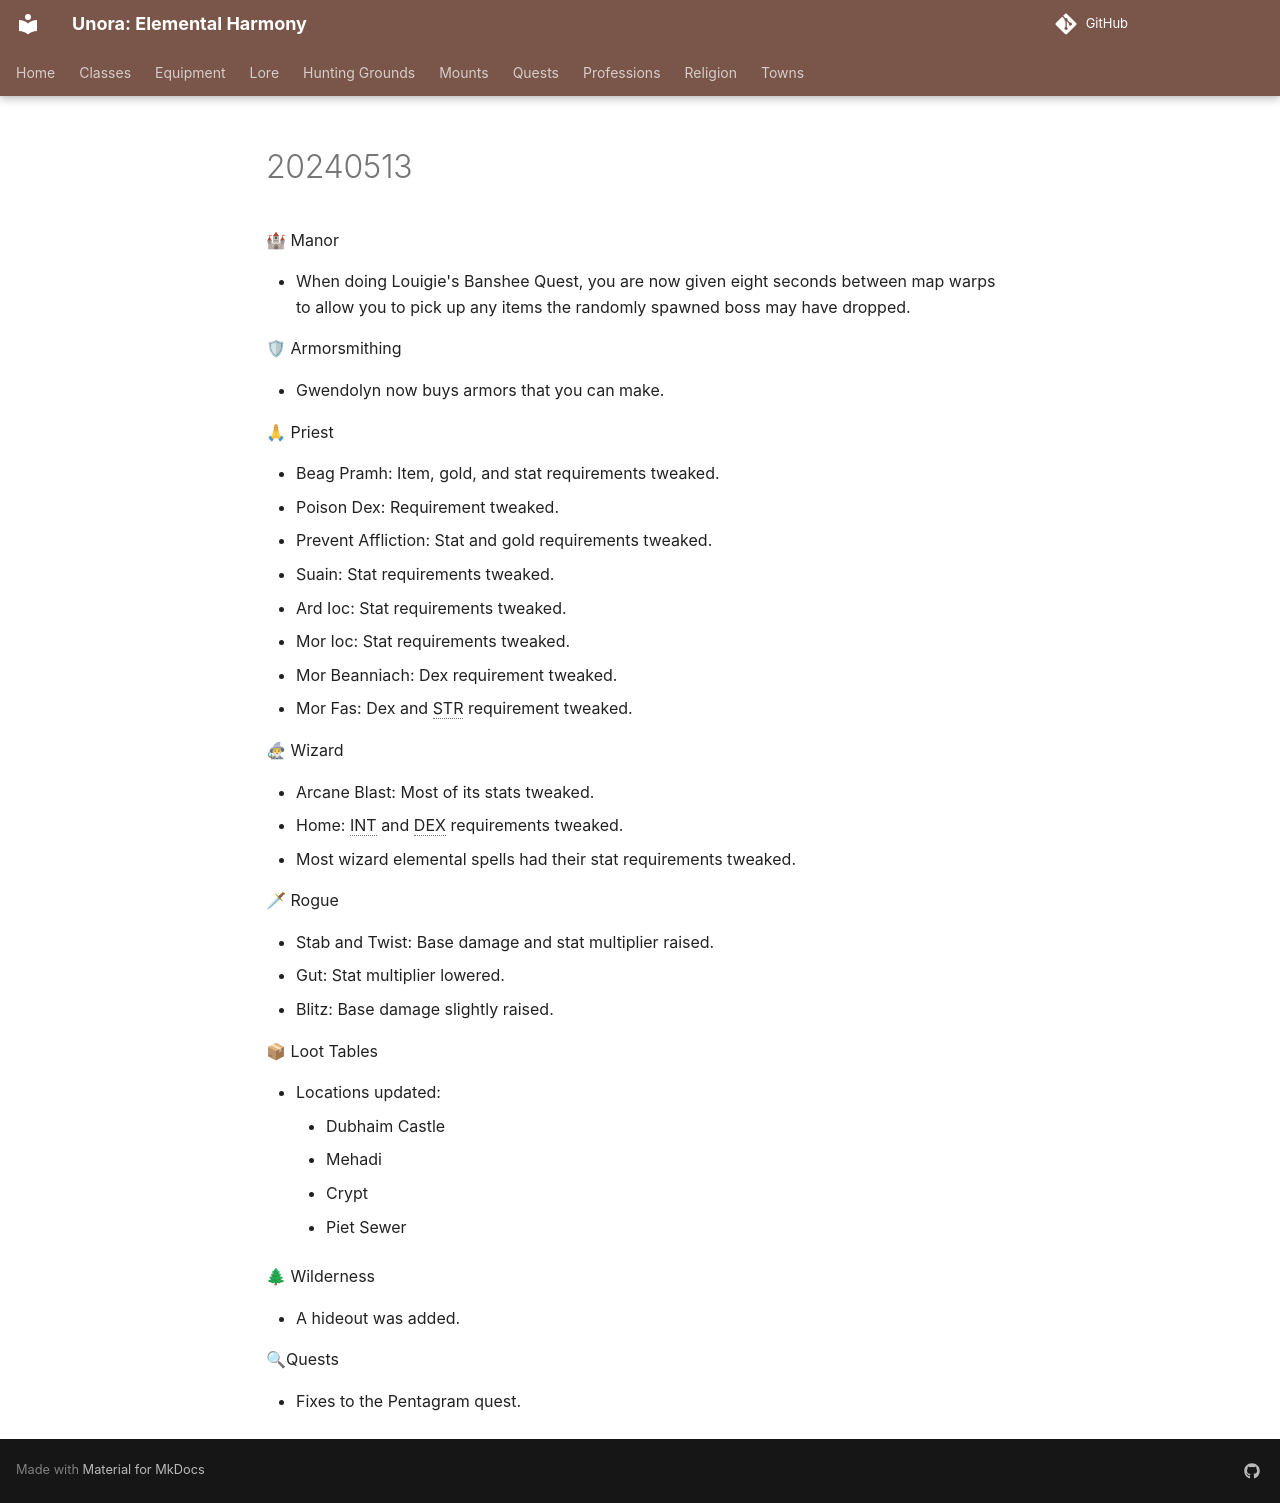

repository: unora-project/unora-project.github.io · page: patch_notes/2024/May/20240513/index.html · generator: mkdocs

---
search:
  exclude: true
---

🏰 Manor

- When doing Louigie's Banshee Quest, you are now given eight seconds between map warps to allow you to pick up any items the randomly spawned boss may have dropped.

🛡 Armorsmithing

- Gwendolyn now buys armors that you can make.

🙏 Priest

- Beag Pramh: Item, gold, and stat requirements tweaked.
- Poison Dex: Requirement tweaked.
- Prevent Affliction: Stat and gold requirements tweaked.
- Suain: Stat requirements tweaked.
- Ard Ioc: Stat requirements tweaked.
- Mor Ioc: Stat requirements tweaked.
- Mor Beanniach: Dex requirement tweaked.
- Mor Fas: Dex and STR requirement tweaked.

🧙♂ Wizard

- Arcane Blast: Most of its stats tweaked.
- Home: INT and DEX requirements tweaked.
- Most wizard elemental spells had their stat requirements tweaked.

🗡 Rogue

- Stab and Twist: Base damage and stat multiplier raised.
- Gut: Stat multiplier lowered.
- Blitz: Base damage slightly raised.

📦 Loot Tables

- Locations updated:
    - Dubhaim Castle
    - Mehadi
    - Crypt
    - Piet Sewer

🌲 Wilderness

- A hideout was added.

🔍Quests

- Fixes to the Pentagram quest.
